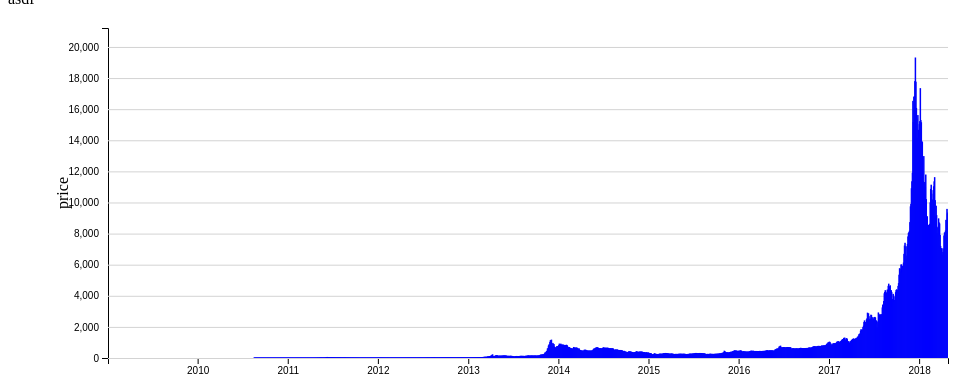
D3 v4 page, settled after 360 driven frames (6 s of simulated time); the page loaded 1 data file(s).



document.addEventListener("keydown", function(e){
	console.log(e);
	var dis = 10;
	
	if(e.key == "ArrowRight"){
		
		svg.interrupt();
		//svg.call(zoom.translateBy,100,0);
		svg.transition().duration(200).call(zoom.translateBy, -dis, 0);
	}else if(e.key == "ArrowLeft"){
		
		svg.interrupt();
		//svg.call(zoom.translateBy,100,0);
		svg.transition().duration(200).call(zoom.translateBy, dis, 0);
	}
});
var x,y,gX, gY, xAxis, yAxis; 
var idList=1
var color = d3.scaleOrdinal(d3.schemeCategory10);
var mainData = null;
var line;
var settings = {
    targets:[],
    detail:{
        type:"line"
    }
};
var svg;
var zoom;
var limits = {};
d3.csv("data/market-price.csv",function(data){

    $.extend(settings,JSON.parse("{\r\n    \"detail\":{\r\n        \"type\":\"bar\"\r\n    }\r\n}"));
    mainData = data;
     svg = d3.select("svg");
	console.log(data);
    d3.select("#area")
        .insert("div","svg").html("asdf"+"<BR>"+"asdf2"
        +"<BR>"+"asdf");

     limits = {maxY:null, minY:null, maxX:null, minX:null};
    var padding = {top:20,bottom:150,left:100,right:20};

    var width = +svg.attr("width");
    var height = +svg.attr("height");

    var canvasHeight = height-padding.top-padding.bottom;
    var canvasWidth  = width-padding.left-padding.right;

        var eMaxY = d3.max(data,function(d){return +d.price;});
        var eMinY = d3.min(data,function(d){return +d.price;});
        var eMaxX = d3.max(data,function(d){return new Date(d.date);});
        var eMinX = d3.min(data,function(d){return new Date(d.date);});
		
        if(limits.maxX == null){ limits.maxX = eMaxX;} 
        else { if(eMaxX > limits.maxX){ limits.maxX = eMaxX;}}

        if(limits.minX == null){ limits.minX = eMinX;} 
        else { if(eMinX < limits.minX){ limits.minX = eMinX;}}

        if(limits.maxY == null){limits.maxY = eMaxY;} 
        else { if(eMaxY > limits.maxY){limits.maxY = eMaxY;}}

        if(limits.minY == null){limits.minY = eMinY;}
        else { if(eMinY < limits.minY){limits.minY = eMinY;}}

    settings.targets.forEach(function(d){
	
		console.log(d);
        if(limits.maxY < d.value){
            limits.maxY = d.value;
        } 
        if(limits.minY > d.value){
            limits.minY = d.value;
        }
    });


    var canvas = svg.append("g")
                    .attr("id","canvas")
                    .attr("width",canvasWidth)
                    .attr("height",canvasHeight)
                    .attr("transform","translate("+padding.left+","+padding.top+")")
                    ;


    x = d3.scaleTime()
            .domain([limits.minX,limits.maxX])
            .range([0,+canvas.attr("width")]);
    y = d3.scaleLinear()
            .domain([limits.maxY*1.1,limits.minY-(limits.minY*0.1)])
            .range([0,+canvas.attr("height")]);
    
    line = d3.line()
                .x(function(d) { return  x(new Date(d.date)); })
                .y(function(d) { return  y(+d.price); });

    zoom = d3.zoom().on("zoom",zoomed);
  
    xAxis = d3.axisBottom(x);
    yAxis = d3.axisLeft(y);

    canvas.selectAll(".targets")
          .data(settings.targets)
          .enter()
            .append("line")
            .classed("targets",true)
            .style("stroke",function(d){return d.color;})
            .style("stroke-width",1)
            .attr("x1",x(limits.minX))
            .attr("x2",x(limits.maxX))
            .attr("y1",function(d){return y(+d.value);})
            .attr("y2",function(d){return y(+d.value);});

    var clip = canvas.append("clipPath")
                    .attr("id","clip")
                    .append("rect")
                    .attr("width",canvasWidth)
                    .attr("height",canvasHeight);
    
    gX = canvas.append("g")
                .attr("transform","translate(0,"+(+canvas.attr("height"))+")")
                .attr("class","axis axis--x")
                .call(xAxis);

    gY = canvas.append("g").attr("class","axis axis--y").call(yAxis);
    
    d3.selectAll(".axis--y > g.tick > line").attr("x2",canvasWidth).style("stroke","lightgrey");

    if(settings.detail.type == "line"){
        var lines = canvas.selectAll("path.line")
                                .data(data)
                                .enter()
                                .append("path")
                                .attr("clip-path", "url(#clip)")
                                .classed("line",true)
                                .style("stroke",function(d){ return color(1)})
                                .attr("d",function(d){
                                    return line(d);})
                                ;  
    } else if(settings.detail.type == "bar"){
        barWidth = (x(new Date("2016-01-03")) - x(new Date("2016-01-01")));
        var barLines = canvas.selectAll("rect.bar")
                            .data(data)    
                            .enter()
                            .append("rect")
                            .attr("class","bar")
                            .attr("clip-path", "url(#clip)")
                            .attr("x",function(d){
								console.log(d);
								return x(new Date(d.date))-barWidth*0.5;})
                            .attr("width",barWidth)
                            .attr("height",function(d){return canvasHeight-y(d.price);})
                            .attr("y",function(d){return y(d.price);})
                            .style("fill","steelblue")
                            .style("stroke","blue")
                            .style("stroke-width","1px");
    }
   

    canvas.append("g")
          .attr("transform","translate("+(-40)+","+
          (+canvas.attr("height"))/2
          +") rotate(270)")
          .append("text")
          .attr("text-anchor","middle")
          .text("price");

    svg.call(zoom);
});

function zoomed() {
    gX.call(xAxis.scale(d3.event.transform.rescaleX(x)));
    var new_x = d3.event.transform.rescaleX(x);

    if(settings.detail.type == "line"){
        line.x(function(d) { return  new_x(new Date(d.date)); })
        d3.select("#canvas").selectAll("path.line")
                        .data(mainData)
                        .attr("d",function(d){
                            return line(d);
                        }); 
    } else if(settings.detail.type == "bar"){
        barWidth = new_x(new Date("2016-01-02")) - new_x(new Date("2016-01-01"));
        d3.select("#canvas").selectAll("rect.bar")
                            .data(mainData)    
                            .attr("x",function(d){return new_x(new Date(d.date))-barWidth*0.5;})
                            .attr("width",barWidth);
    }
}


### data: data/market-price.csv
date, price
2009-01-03 00:00:00, 0.0
2009-01-05 00:00:00, 0.0
2009-01-07 00:00:00, 0.0
2009-01-09 00:00:00, 0.0
2009-01-11 00:00:00, 0.0
2009-01-13 00:00:00, 0.0
2009-01-15 00:00:00, 0.0
2009-01-17 00:00:00, 0.0
2009-01-19 00:00:00, 0.0
2009-01-21 00:00:00, 0.0
2009-01-23 00:00:00, 0.0
2009-01-25 00:00:00, 0.0
2009-01-27 00:00:00, 0.0
2009-01-29 00:00:00, 0.0
2009-01-31 00:00:00, 0.0
2009-02-02 00:00:00, 0.0
2009-02-04 00:00:00, 0.0
2009-02-06 00:00:00, 0.0
2009-02-08 00:00:00, 0.0
2009-02-10 00:00:00, 0.0
2009-02-12 00:00:00, 0.0
2009-02-14 00:00:00, 0.0
2009-02-16 00:00:00, 0.0
2009-02-18 00:00:00, 0.0
2009-02-20 00:00:00, 0.0
2009-02-22 00:00:00, 0.0
2009-02-24 00:00:00, 0.0
2009-02-26 00:00:00, 0.0
2009-02-28 00:00:00, 0.0
2009-03-02 00:00:00, 0.0
2009-03-04 00:00:00, 0.0
2009-03-06 00:00:00, 0.0
2009-03-08 00:00:00, 0.0
2009-03-10 00:00:00, 0.0
2009-03-12 00:00:00, 0.0
2009-03-14 00:00:00, 0.0
2009-03-16 00:00:00, 0.0
2009-03-18 00:00:00, 0.0
2009-03-20 00:00:00, 0.0
2009-03-22 00:00:00, 0.0
2009-03-24 00:00:00, 0.0
2009-03-26 00:00:00, 0.0
2009-03-28 00:00:00, 0.0
2009-03-30 00:00:00, 0.0
2009-04-01 00:00:00, 0.0
2009-04-03 00:00:00, 0.0
2009-04-05 00:00:00, 0.0
2009-04-07 00:00:00, 0.0
2009-04-09 00:00:00, 0.0
2009-04-11 00:00:00, 0.0
2009-04-13 00:00:00, 0.0
2009-04-15 00:00:00, 0.0
2009-04-17 00:00:00, 0.0
2009-04-19 00:00:00, 0.0
2009-04-21 00:00:00, 0.0
2009-04-23 00:00:00, 0.0
2009-04-25 00:00:00, 0.0
2009-04-27 00:00:00, 0.0
2009-04-29 00:00:00, 0.0
2009-05-01 00:00:00, 0.0
... 1,642 more rows